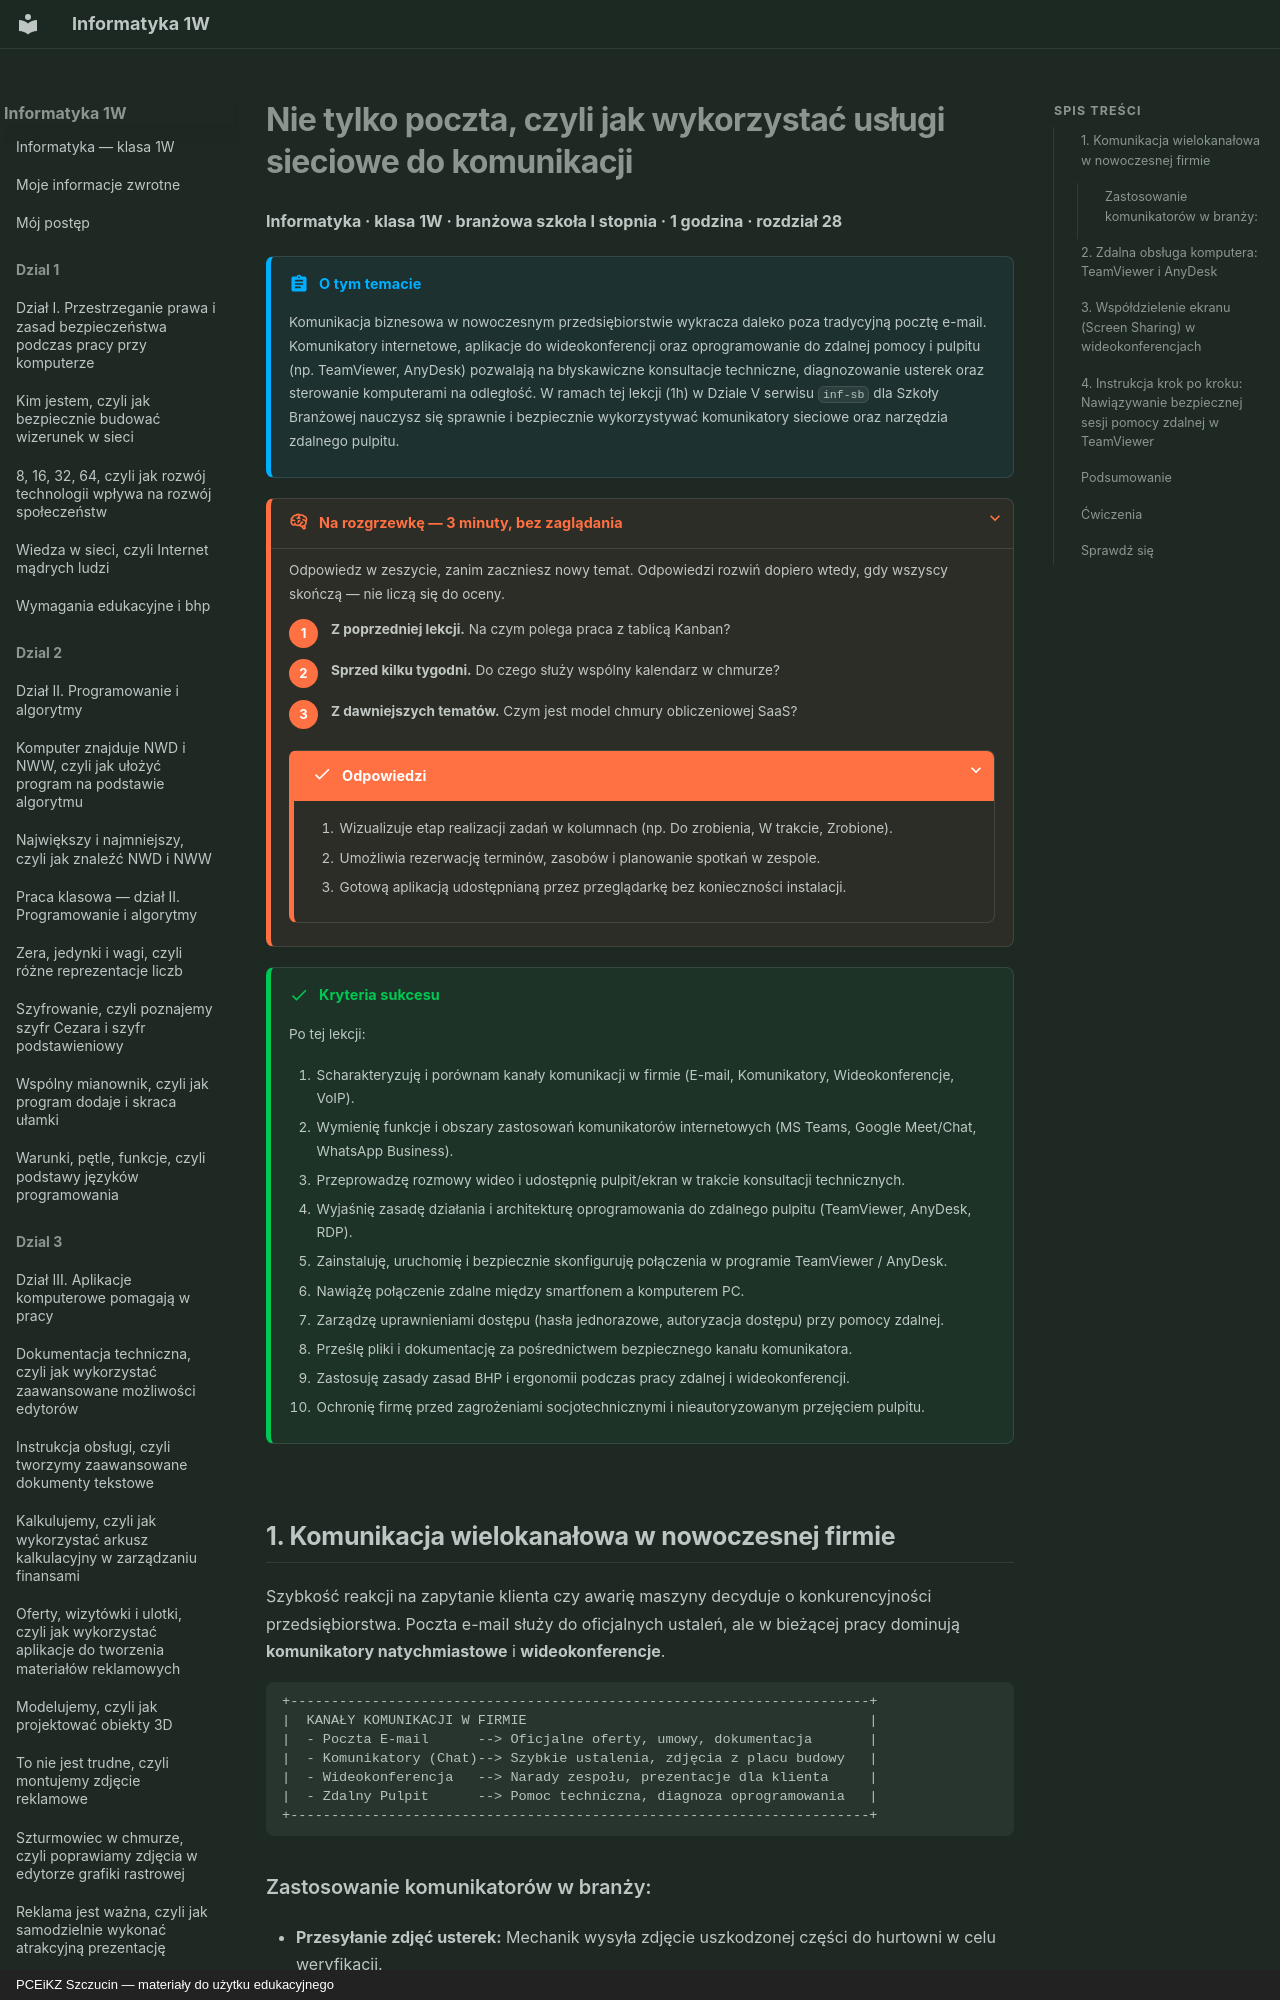

repository: JosiMate/inf-sb · page: dzial-5/uslugi-sieciowe-do-komunikacji/index.html · generator: mkdocs · copyright: PCEiKZ Szczucin — materiały do użytku edukacyjnego

# Nie tylko poczta, czyli jak wykorzystać usługi sieciowe do komunikacji

**Informatyka · klasa 1W · branżowa szkoła I stopnia · 1 godzina · rozdział 28**

!!! abstract "O tym temacie"

    Komunikacja biznesowa w nowoczesnym przedsiębiorstwie wykracza daleko poza tradycyjną pocztę e-mail. Komunikatory internetowe, aplikacje do wideokonferencji oraz oprogramowanie do zdalnej pomocy i pulpitu (np. TeamViewer, AnyDesk) pozwalają na błyskawiczne konsultacje techniczne, diagnozowanie usterek oraz sterowanie komputerami na odległość. W ramach tej lekcji (1h) w Dziale V serwisu `inf-sb` dla Szkoły Branżowej nauczysz się sprawnie i bezpiecznie wykorzystywać komunikatory sieciowe oraz narzędzia zdalnego pulpitu.

??? rozgrzewka "Na rozgrzewkę — 3 minuty, bez zaglądania"

    Odpowiedz w zeszycie, zanim zaczniesz nowy temat. Odpowiedzi rozwiń
    dopiero wtedy, gdy wszyscy skończą — nie liczą się do oceny.

    1. **Z poprzedniej lekcji.** Na czym polega praca z tablicą Kanban?
    2. **Sprzed kilku tygodni.** Do czego służy wspólny kalendarz w chmurze?
    3. **Z dawniejszych tematów.** Czym jest model chmury obliczeniowej SaaS?

    ??? success "Odpowiedzi"

        1. Wizualizuje etap realizacji zadań w kolumnach (np. Do zrobienia, W trakcie, Zrobione).
        2. Umożliwia rezerwację terminów, zasobów i planowanie spotkań w zespole.
        3. Gotową aplikacją udostępnianą przez przeglądarkę bez konieczności instalacji.

!!! success "Kryteria sukcesu"

    Po tej lekcji:

    1. Scharakteryzuję i porównam kanały komunikacji w firmie (E-mail, Komunikatory, Wideokonferencje, VoIP).
    2. Wymienię funkcje i obszary zastosowań komunikatorów internetowych (MS Teams, Google Meet/Chat, WhatsApp Business).
    3. Przeprowadzę rozmowy wideo i udostępnię pulpit/ekran w trakcie konsultacji technicznych.
    4. Wyjaśnię zasadę działania i architekturę oprogramowania do zdalnego pulpitu (TeamViewer, AnyDesk, RDP).
    5. Zainstaluję, uruchomię i bezpiecznie skonfiguruję połączenia w programie TeamViewer / AnyDesk.
    6. Nawiążę połączenie zdalne między smartfonem a komputerem PC.
    7. Zarządzę uprawnieniami dostępu (hasła jednorazowe, autoryzacja dostępu) przy pomocy zdalnej.
    8. Prześlę pliki i dokumentację za pośrednictwem bezpiecznego kanału komunikatora.
    9. Zastosuję zasady zasad BHP i ergonomii podczas pracy zdalnej i wideokonferencji.
    10. Ochronię firmę przed zagrożeniami socjotechnicznymi i nieautoryzowanym przejęciem pulpitu.

## 1. Komunikacja wielokanałowa w nowoczesnej firmie

Szybkość reakcji na zapytanie klienta czy awarię maszyny decyduje o konkurencyjności przedsiębiorstwa. Poczta e-mail służy do oficjalnych ustaleń, ale w bieżącej pracy dominują **komunikatory natychmiastowe** i **wideokonferencje**.

```
+-----------------------------------------------------------------------+
|  KANAŁY KOMUNIKACJI W FIRMIE                                          |
|  - Poczta E-mail      --> Oficjalne oferty, umowy, dokumentacja       |
|  - Komunikatory (Chat)--> Szybkie ustalenia, zdjęcia z placu budowy   |
|  - Wideokonferencja   --> Narady zespołu, prezentacje dla klienta     |
|  - Zdalny Pulpit      --> Pomoc techniczna, diagnoza oprogramowania   |
+-----------------------------------------------------------------------+
```

### Zastosowanie komunikatorów w branży:

- **Przesyłanie zdjęć usterek:** Mechanik wysyła zdjęcie uszkodzonej części do hurtowni w celu weryfikacji.
- **Konsultacja na żywo:** Monter pokazuje przez wideo w telefonie problem ze złączem inżynierowi w centrali.

---
